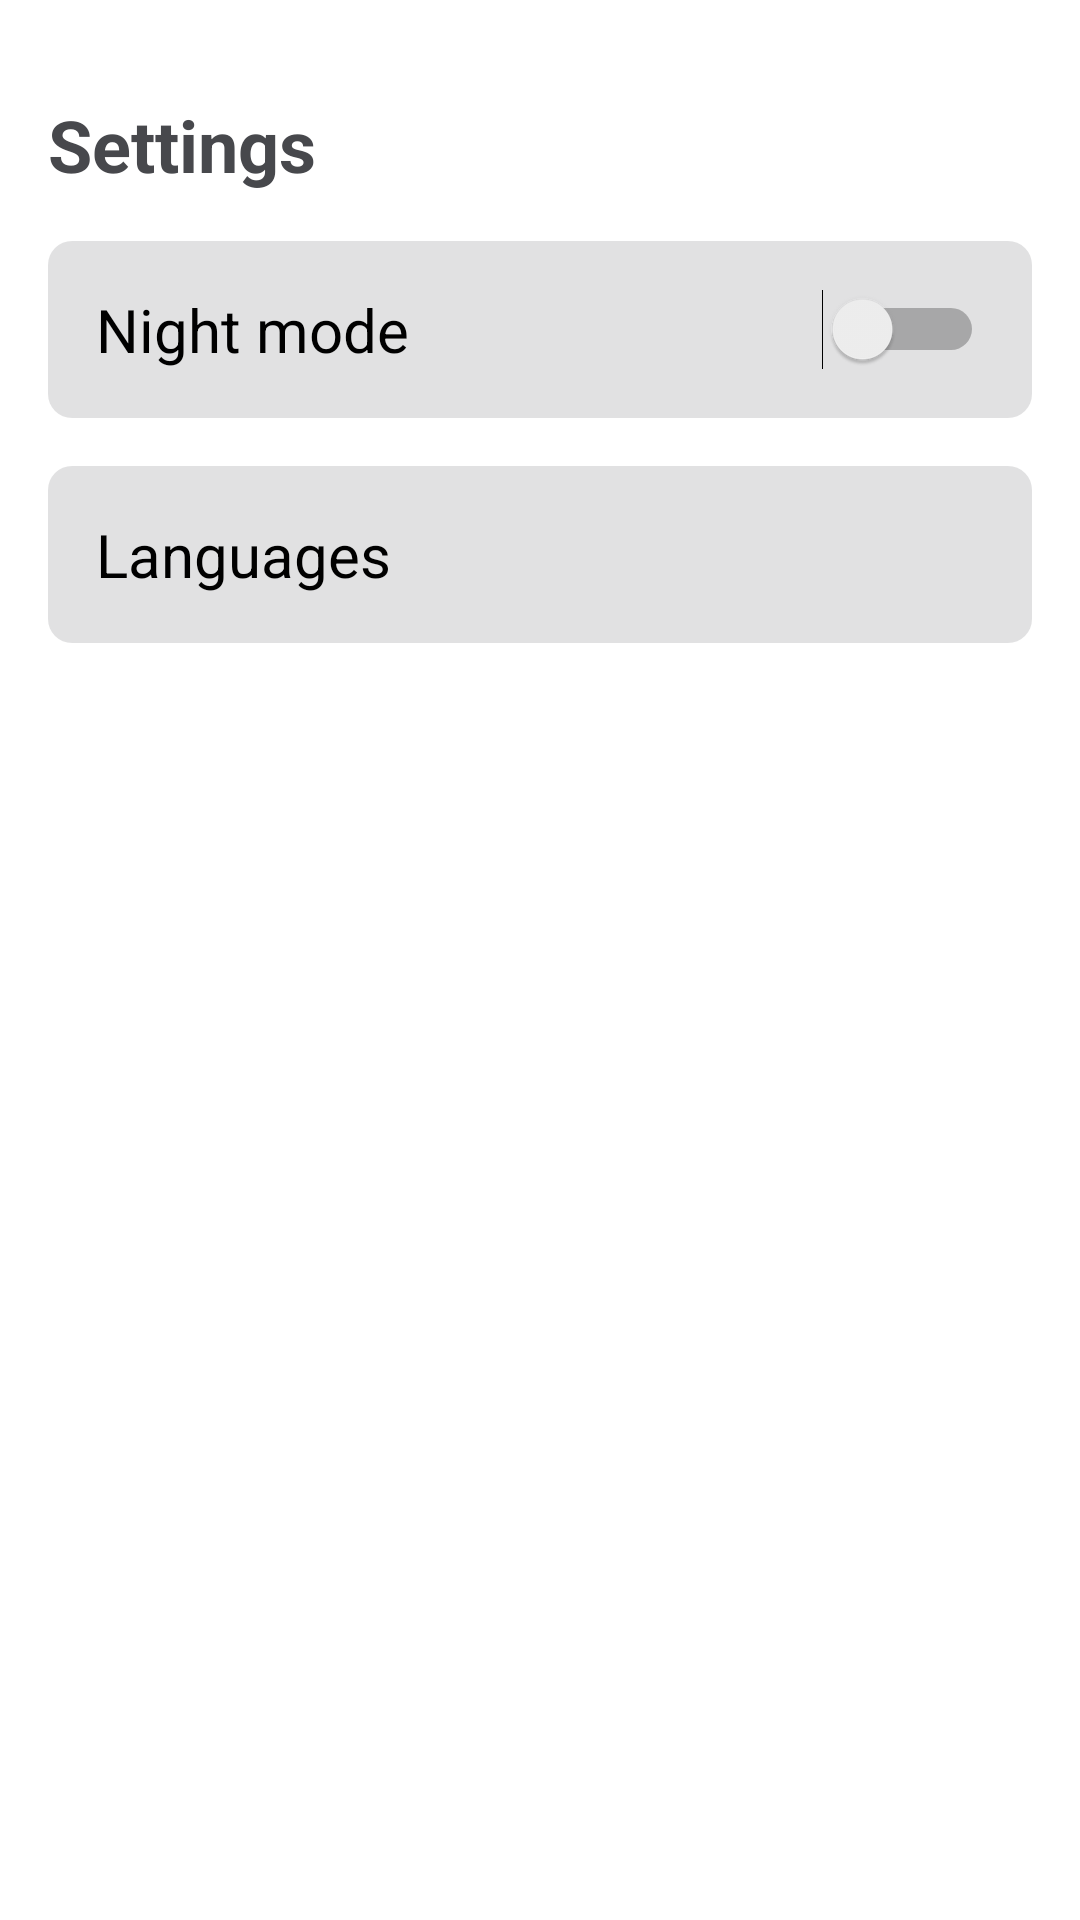

Here is an Android app screen rendered from its layout file. Give the layout XML and the strings, colors and styles it references.
<!-- AndroidManifest.xml: application theme Theme.NewsDagger2 -->
<!-- res/layout/fragment_profile.xml -->
<?xml version="1.0" encoding="utf-8"?>
<LinearLayout xmlns:android="http://schemas.android.com/apk/res/android"
    android:background="?attr/appBackground"
    android:padding="16dp"
    xmlns:tools="http://schemas.android.com/tools"
    android:layout_width="match_parent"
    android:layout_height="match_parent"
    android:orientation="vertical"
    tools:context=".main.profile.ProfileFragment">

    <TextView
        android:textStyle="bold"
        android:textSize="24sp"
        android:textColor="?attr/appTextColor"
        android:paddingTop="16dp"
        android:paddingBottom="16dp"
        android:text="@string/settings"
        android:layout_width="match_parent"
        android:layout_height="wrap_content" />

    <LinearLayout
        android:background="@drawable/settings_bg"
        android:padding="16dp"
        android:layout_width="match_parent"
        android:gravity="center_vertical"
        android:orientation="horizontal"
        android:layout_height="wrap_content">

        <TextView
            android:layout_width="wrap_content"
            android:text="@string/night_mode"
            android:textColor="@color/black"
            android:textSize="20sp"
            android:layout_height="wrap_content" />

        <View
            android:layout_weight="1"
            android:layout_width="0dp"
            android:layout_height="0dp" />

        <Switch
            android:id="@+id/night_mode_switch"
            android:layout_width="wrap_content"
            android:layout_height="wrap_content" />
    </LinearLayout>

    <LinearLayout
        android:layout_marginTop="16dp"
        android:background="@drawable/settings_bg"
        android:padding="16dp"
        android:layout_width="match_parent"
        android:gravity="center_vertical"
        android:id="@+id/languages_root"
        android:orientation="horizontal"
        android:layout_height="wrap_content">

        <TextView
            android:layout_width="wrap_content"
            android:text="@string/languages"
            android:textColor="@color/black"
            android:textSize="20sp"
            android:layout_height="wrap_content" />

        <View
            android:layout_weight="1"
            android:layout_width="0dp"
            android:layout_height="0dp" />

        <ImageButton
            android:backgroundTint="@android:color/transparent"
            android:src="@drawable/ic_baseline_chevron_right_24"
            android:layout_width="wrap_content"
            android:layout_height="wrap_content" />

    </LinearLayout>

</LinearLayout>
<!-- resources referenced by this layout -->
<resources>
  <color name="black">#FF000000</color>
  <!-- drawable settings_bg (drawable) -->
  <?xml version="1.0" encoding="utf-8"?>
  <selector xmlns:android="http://schemas.android.com/apk/res/android">
      <item>
          <shape>
              <solid android:color="#AED4D4D5" />
              <corners android:radius="8dp" />
          </shape>
      </item>
  </selector>
  <string name="languages">Languages</string>
  <string name="night_mode">Night mode</string>
  <string name="settings">Settings</string>
  <style name="Theme.NewsDagger2" parent="Theme.MaterialComponents.DayNight.NoActionBar">
          
          <item name="colorPrimary">@color/main_color</item>
          <item name="colorPrimaryVariant">@color/white</item>
          <item name="colorOnPrimary">@color/white</item>
          
          <item name="colorSecondary">@color/main_color</item>
          <item name="colorSecondaryVariant">@color/teal_700</item>
          <item name="colorOnSecondary">@color/black</item>
          
          <item name="android:statusBarColor" tools:targetApi="l">?attr/colorPrimaryVariant</item>
          
          <item name="android:windowLightStatusBar" tools:targetApi="m">true</item>
  
  
  
  
          <item name="appBackground">@color/white</item>
          <item name="appTextColor">@color/black_text_color</item>
      </style>
  <color name="main_color">#475AD7</color>
  <color name="white">#FFFFFFFF</color>
  <color name="teal_700">#FF018786</color>
  <color name="black_text_color">#47484C</color>
</resources>
